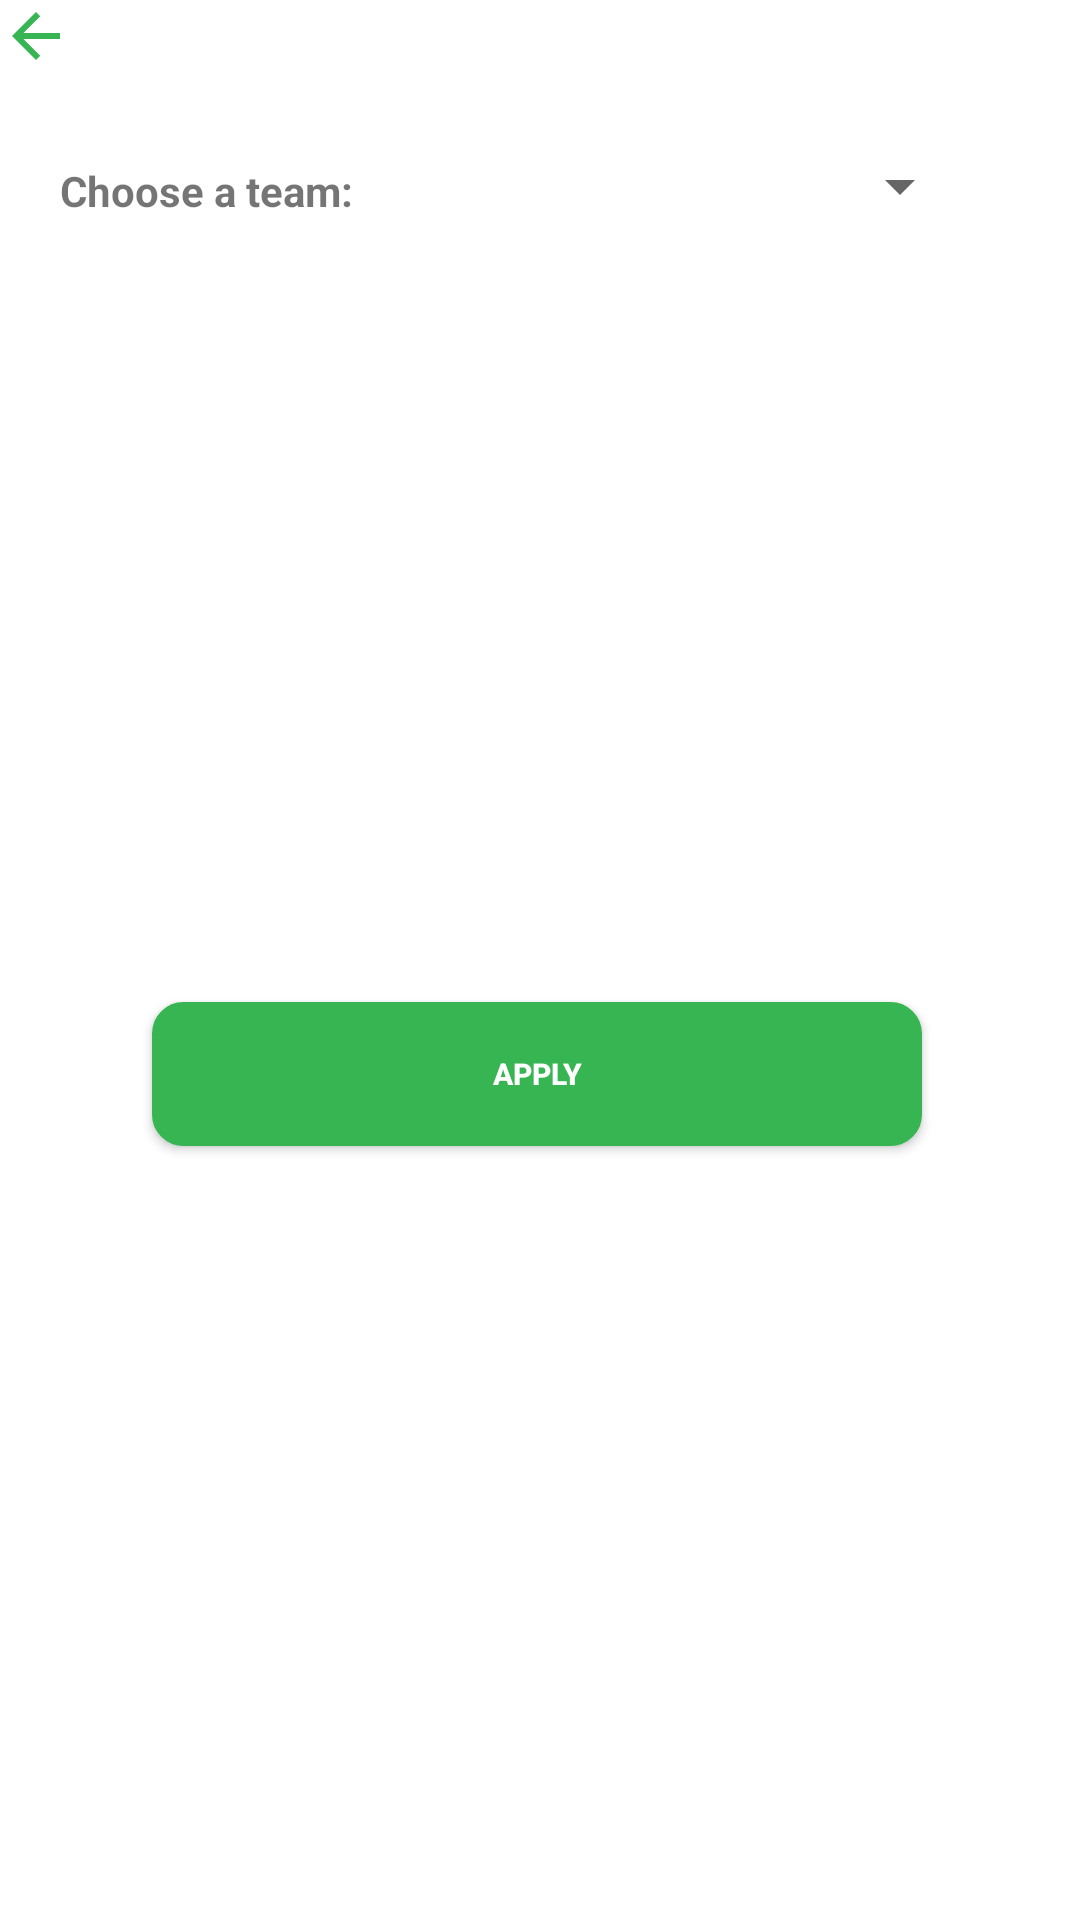

Write the Android layout XML for this screen, with the resource values it uses.
<!-- AndroidManifest.xml: application theme Theme.MaterialComponents.Light.NoActionBar -->
<!-- res/layout/apply_comakership_team_dialog.xml -->
<?xml version="1.0" encoding="utf-8"?>
<androidx.constraintlayout.widget.ConstraintLayout xmlns:android="http://schemas.android.com/apk/res/android"
    xmlns:app="http://schemas.android.com/apk/res-auto"
    android:layout_width="wrap_content"
    android:layout_height="wrap_content">

    <ImageView
        android:id="@+id/toolbar_back_button"
        android:layout_width="wrap_content"
        android:layout_height="wrap_content"
        android:layout_gravity="left"
        android:background="@drawable/outline_arrow_back_green"
        android:clickable="true"
        app:layout_constraintStart_toStartOf="parent"
        app:layout_constraintTop_toTopOf="parent" />

    <TextView
        android:id="@+id/dropdown_title"
        android:layout_width="wrap_content"
        android:layout_height="wrap_content"
        android:layout_marginTop="10dp"
        android:padding="20dp"
        android:text="Choose a team:"
        android:textSize="14sp"
        android:textStyle="bold"
        app:layout_constraintStart_toStartOf="parent"
        app:layout_constraintTop_toBottomOf="@+id/toolbar_back_button" />

    <Spinner
        android:id="@+id/teams_dropdown"
        android:layout_width="150dp"
        android:layout_height="60dp"
        android:layout_marginTop="8dp"
        android:spinnerMode="dropdown"
        app:layout_constraintEnd_toEndOf="parent"
        app:layout_constraintStart_toEndOf="@+id/dropdown_title"
        app:layout_constraintTop_toBottomOf="@+id/toolbar_back_button" />

    <Button
        android:id="@+id/confirm_comakership_btn"
        android:layout_width="wrap_content"
        android:layout_height="wrap_content"
        android:layout_marginTop="8dp"
        android:layout_marginBottom="24dp"
        android:background="@drawable/custom_login_signin_btn"
        android:ems="22"
        android:enabled="true"
        android:text="Apply"
        android:textColor="@color/white"
        android:textSize="10sp"
        android:textStyle="bold"
        app:backgroundTint="@null"
        app:layout_constraintBottom_toBottomOf="parent"
        app:layout_constraintEnd_toEndOf="parent"
        app:layout_constraintHorizontal_bias="0.49"
        app:layout_constraintStart_toStartOf="parent"
        app:layout_constraintTop_toBottomOf="@+id/teams_dropdown" />

</androidx.constraintlayout.widget.ConstraintLayout>
<!-- resources referenced by this layout -->
<resources>
  <color name="white">#FFFFFFFF</color>
  <!-- drawable custom_login_signin_btn (drawable) -->
  <?xml version="1.0" encoding="utf-8"?>
  <selector xmlns:android="http://schemas.android.com/apk/res/android">
      <item android:state_enabled="true">
          <shape android:shape="rectangle"  >
              <corners android:radius="10dip" />
              <stroke android:width="1dip" android:color="@color/primary_green" />
              <solid android:color="@color/primary_green"/>
          </shape>
      </item>
  
      <item android:state_enabled="false">
          <shape android:shape="rectangle"  >
              <corners android:radius="10dip" />
              <stroke android:width="1dip" android:color="@color/primary_green" />
              <solid android:color="@android:color/darker_gray"/>
          </shape>
      </item>
  </selector>
  <!-- drawable outline_arrow_back_green (drawable) -->
  <vector xmlns:android="http://schemas.android.com/apk/res/android"
      android:width="24dp"
      android:height="24dp"
      android:viewportWidth="24"
      android:viewportHeight="24"
      android:tint="@color/primary_green"
      android:autoMirrored="true">
      <path
          android:fillColor="@color/primary_green"
          android:pathData="M20,11H7.83l5.59,-5.59L12,4l-8,8 8,8 1.41,-1.41L7.83,13H20v-2z"/>
  </vector>
  <color name="primary_green">#38B553</color>
</resources>
